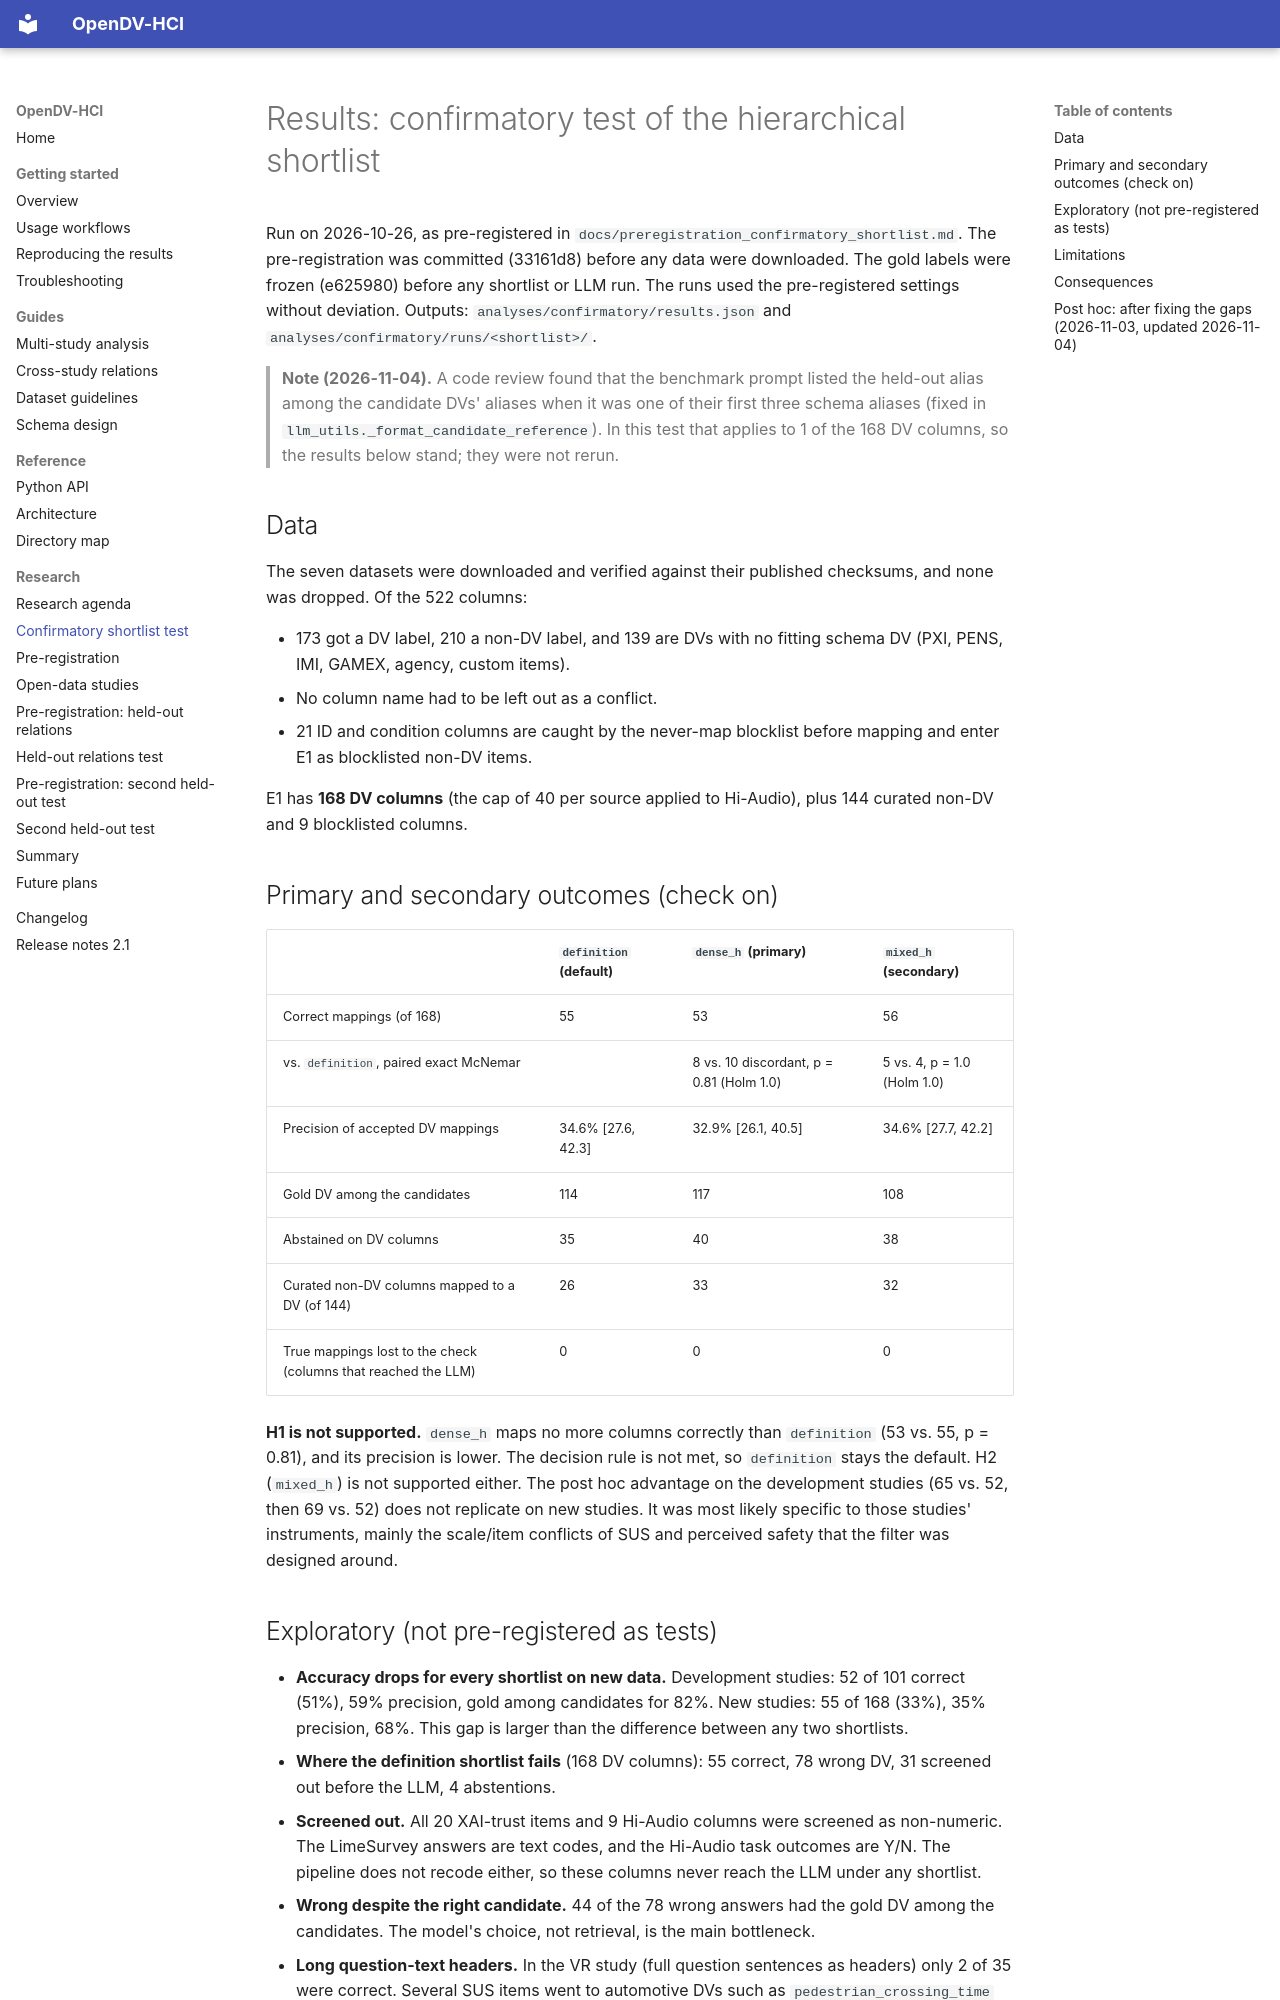

repository: M-Colley/dv-standardization-tool · page: confirmatory_shortlist_results/index.html · generator: mkdocs

# Results: confirmatory test of the hierarchical shortlist

Run on 2026-10-26, as pre-registered in `docs/preregistration_confirmatory_shortlist.md`. The pre-registration was committed (33161d8) before any data were downloaded. The gold labels were frozen (e625980) before any shortlist or LLM run. The runs used the pre-registered settings without deviation. Outputs: `analyses/confirmatory/results.json` and `analyses/confirmatory/runs/<shortlist>/`.

> **Note (2026-11-04).** A code review found that the benchmark prompt listed the held-out alias among the candidate DVs' aliases when it was one of their first three schema aliases (fixed in `llm_utils._format_candidate_reference`). In this test that applies to 1 of the 168 DV columns, so the results below stand; they were not rerun.

## Data

The seven datasets were downloaded and verified against their published checksums, and none was dropped. Of the 522 columns:

- 173 got a DV label, 210 a non-DV label, and 139 are DVs with no fitting schema DV (PXI, PENS, IMI, GAMEX, agency, custom items).
- No column name had to be left out as a conflict.
- 21 ID and condition columns are caught by the never-map blocklist before mapping and enter E1 as blocklisted non-DV items.

E1 has **168 DV columns** (the cap of 40 per source applied to Hi-Audio), plus 144 curated non-DV and 9 blocklisted columns.

## Primary and secondary outcomes (check on)

| | `definition` (default) | `dense_h` (primary) | `mixed_h` (secondary) |
|---|---|---|---|
| Correct mappings (of 168) | 55 | 53 | 56 |
| vs. `definition`, paired exact McNemar | | 8 vs. 10 discordant, p = 0.81 (Holm 1.0) | 5 vs. 4, p = 1.0 (Holm 1.0) |
| Precision of accepted DV mappings | 34.6% [27.6, 42.3] | 32.9% [26.1, 40.5] | 34.6% [27.7, 42.2] |
| Gold DV among the candidates | 114 | 117 | 108 |
| Abstained on DV columns | 35 | 40 | 38 |
| Curated non-DV columns mapped to a DV (of 144) | 26 | 33 | 32 |
| True mappings lost to the check (columns that reached the LLM) | 0 | 0 | 0 |

**H1 is not supported.** `dense_h` maps no more columns correctly than `definition` (53 vs. 55, p = 0.81), and its precision is lower. The decision rule is not met, so `definition` stays the default. H2 (`mixed_h`) is not supported either. The post hoc advantage on the development studies (65 vs. 52, then 69 vs. 52) does not replicate on new studies. It was most likely specific to those studies' instruments, mainly the scale/item conflicts of SUS and perceived safety that the filter was designed around.
